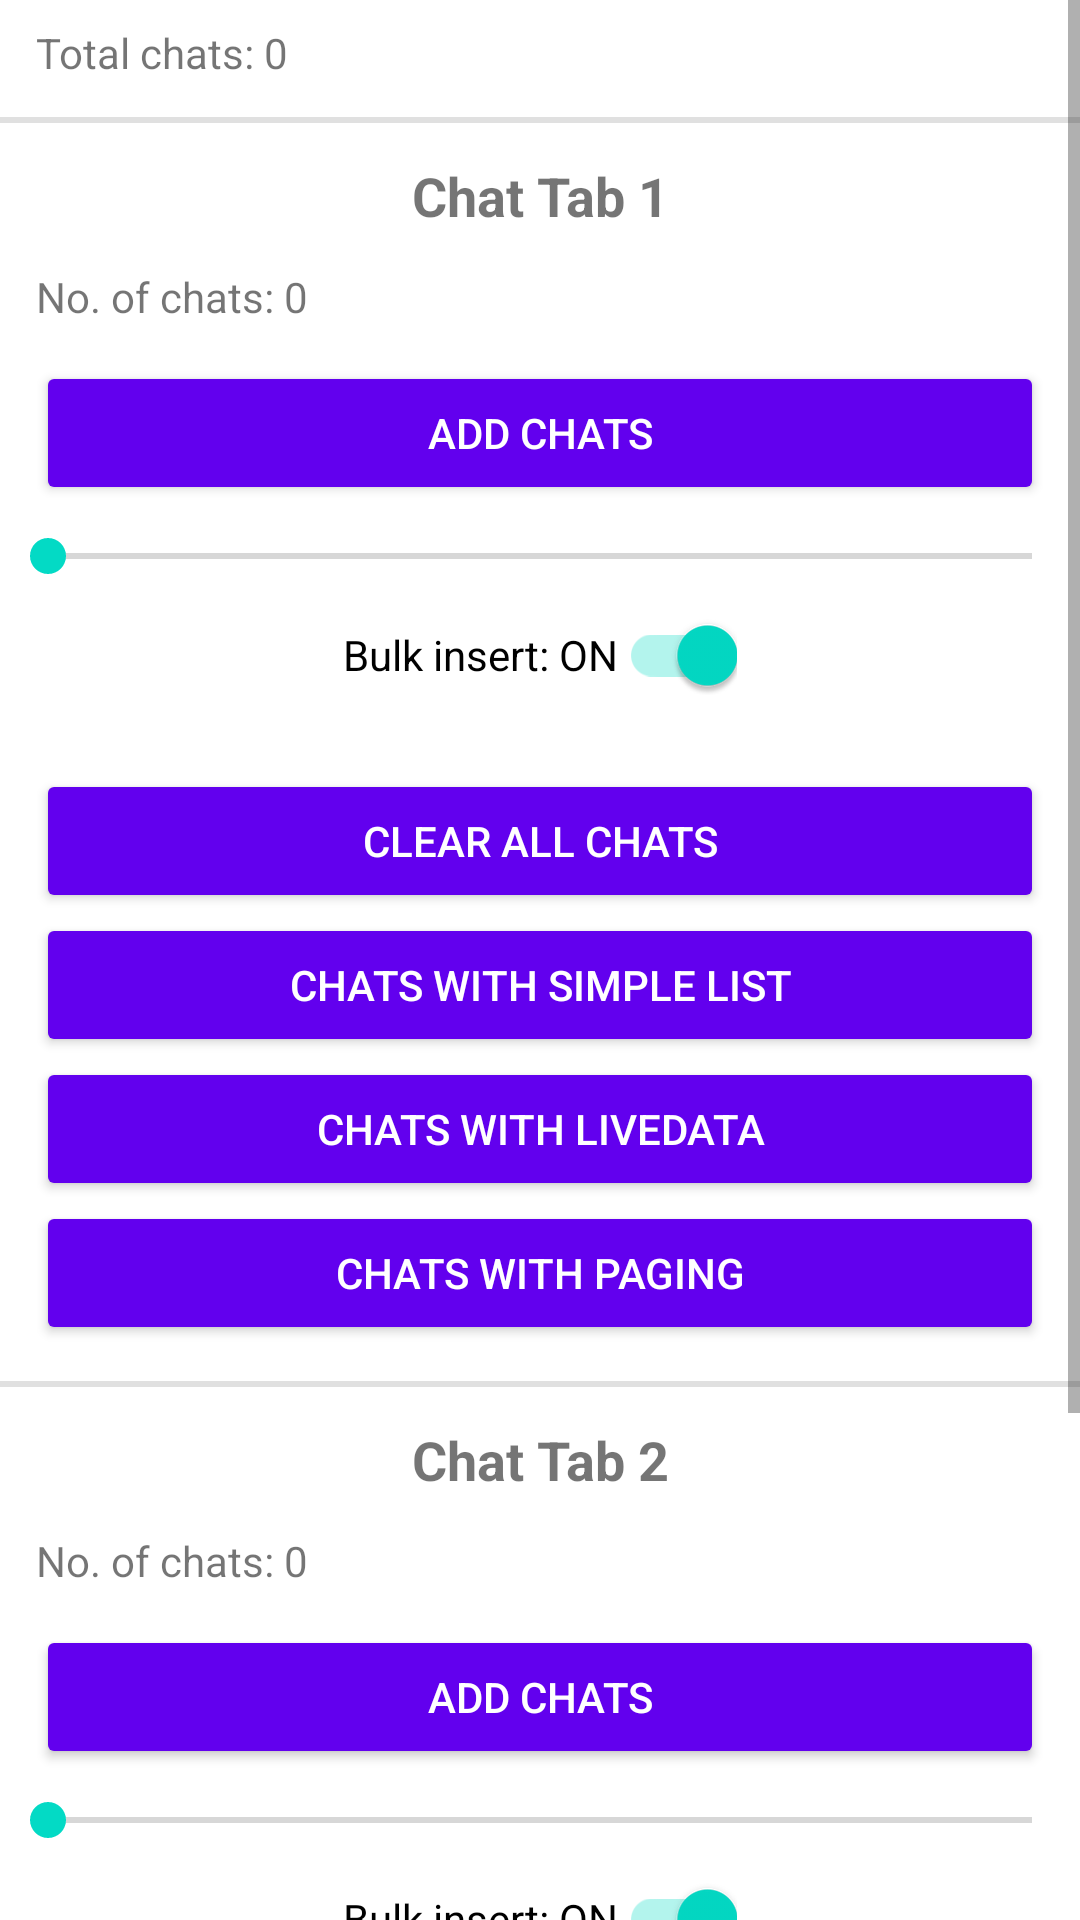

Write the Android layout XML for this screen, with the resource values it uses.
<!-- AndroidManifest.xml: application theme Theme.ChatBenchmarkApp -->
<!-- res/layout/activity_main.xml -->
<?xml version="1.0" encoding="utf-8"?>
<ScrollView xmlns:android="http://schemas.android.com/apk/res/android"
    xmlns:app="http://schemas.android.com/apk/res-auto"
    xmlns:tools="http://schemas.android.com/tools"
    android:layout_width="match_parent"
    android:layout_height="match_parent"
    tools:context=".MainActivity">

    <androidx.appcompat.widget.LinearLayoutCompat
        android:layout_width="match_parent"
        android:layout_height="wrap_content"
        android:orientation="vertical"
        >

        <com.google.android.material.textview.MaterialTextView
            android:layout_width="match_parent"
            android:layout_height="wrap_content"
            android:id="@+id/tv_total_chats"
            android:text="Total chats: 0"
            android:gravity="start"
            android:layout_marginTop="8dp"
            android:layout_marginStart="12dp"
            />

        <com.google.android.material.divider.MaterialDivider
            android:layout_width="match_parent"
            android:layout_marginTop="12dp"
            android:layout_height="2dp"/>

        <com.google.android.material.textview.MaterialTextView
            android:layout_width="match_parent"
            android:layout_height="wrap_content"
            android:gravity="center"
            android:text="Chat Tab 1"
            android:textStyle="bold"
            android:textSize="18sp"
            android:layout_marginTop="12dp"
            />

        <com.google.android.material.textview.MaterialTextView
            android:id="@+id/tv_no_of_chats"
            android:layout_width="match_parent"
            android:layout_height="wrap_content"
            android:text="No. of chats: 0"
            android:padding="12dp"
            />

        <com.google.android.material.button.MaterialButton
            android:text="Add chats"
            android:id="@+id/btn_add_chats"
            style="@style/CustomButton"
            />

        <SeekBar
            android:layout_width="match_parent"
            android:layout_height="wrap_content"
            android:id="@+id/seekbar_chat_1"
            android:layout_marginTop="8dp"
            />

        <androidx.appcompat.widget.SwitchCompat
            android:id="@+id/switch1"
            android:layout_width="wrap_content"
            android:layout_height="wrap_content"
            android:text="Bulk insert: ON"
            android:checked="true"
            android:layout_gravity="center"
            />

        <com.google.android.material.button.MaterialButton
            android:text="Clear all chats"
            android:id="@+id/btn_clear_chats"
            style="@style/CustomButton"
            android:layout_marginTop="14dp"
            />

        <com.google.android.material.button.MaterialButton
            style="@style/CustomButton"
            android:text="Chats with simple list"
            android:id="@+id/btn_chats_simple_list"
            />

        <com.google.android.material.button.MaterialButton
            style="@style/CustomButton"
            android:text="Chats with livedata"
            android:id="@+id/btn_chats_livedata"
            />

        <com.google.android.material.button.MaterialButton
            style="@style/CustomButton"
            android:text="Chats with paging"
            android:id="@+id/btn_chats_paging"
            />

        <com.google.android.material.divider.MaterialDivider
            android:layout_width="match_parent"
            android:layout_marginTop="12dp"
            android:layout_height="2dp"/>

        <com.google.android.material.textview.MaterialTextView
            android:layout_width="match_parent"
            android:layout_height="wrap_content"
            android:gravity="center"
            android:text="Chat Tab 2"
            android:textStyle="bold"
            android:layout_marginTop="12dp"
            android:textSize="18sp"
            />

        <com.google.android.material.textview.MaterialTextView
            android:id="@+id/tv_no_of_chats_2"
            android:layout_width="match_parent"
            android:layout_height="wrap_content"
            android:text="No. of chats: 0"
            android:padding="12dp"
            />


        <com.google.android.material.button.MaterialButton
            android:text="Add chats"
            android:id="@+id/btn_add_chats_2"
            style="@style/CustomButton"
            />

        <SeekBar
            android:layout_width="match_parent"
            android:layout_height="wrap_content"
            android:id="@+id/seekbar_chat_2"
            android:layout_marginTop="8dp"
            />

        <androidx.appcompat.widget.SwitchCompat
            android:id="@+id/switch2"
            android:layout_width="wrap_content"
            android:layout_height="wrap_content"
            android:text="Bulk insert: ON"
            android:checked="true"
            android:layout_gravity="center"
            />

        <com.google.android.material.button.MaterialButton
            android:text="Clear all chats"
            android:id="@+id/btn_clear_chats_2"
            style="@style/CustomButton"
            android:layout_marginTop="14dp"
            />

        <com.google.android.material.button.MaterialButton
            style="@style/CustomButton"
            android:text="Chats with simple list"
            android:id="@+id/btn_chats_simple_list_2"
            />

        <com.google.android.material.button.MaterialButton
            style="@style/CustomButton"
            android:text="Chats with livedata"
            android:id="@+id/btn_chats_livedata_2"
            />

        <com.google.android.material.button.MaterialButton
            style="@style/CustomButton"
            android:text="Chats with paging"
            android:id="@+id/btn_chats_paging_2"
            />
    </androidx.appcompat.widget.LinearLayoutCompat>



</ScrollView>
<!-- resources referenced by this layout -->
<resources>
  <style name="CustomButton" parent="Widget.AppCompat.Button">
          <item name="android:layout_width">match_parent</item>
          <item name="android:layout_height">wrap_content</item>
          <item name="android:layout_marginStart">12dp</item>
          <item name="android:layout_marginEnd">12dp</item>
      </style>
  <style name="Theme.ChatBenchmarkApp" parent="Theme.MaterialComponents.DayNight.DarkActionBar">
          
          <item name="colorPrimary">@color/purple_500</item>
          <item name="colorPrimaryVariant">@color/purple_700</item>
          <item name="colorOnPrimary">@color/white</item>
          
          <item name="colorSecondary">@color/teal_200</item>
          <item name="colorSecondaryVariant">@color/teal_700</item>
          <item name="colorOnSecondary">@color/black</item>
          
          <item name="android:statusBarColor">?attr/colorPrimaryVariant</item>
          
      </style>
  <!-- not gathered from this repository: default colours our renderer supplied (Android Studio template values) -->
  <color name="purple_500">#FF6200EE</color>
  <color name="purple_700">#FF3700B3</color>
  <color name="teal_200">#FF03DAC5</color>
  <color name="teal_700">#FF018786</color>
  <color name="black">#FF000000</color>
  <color name="white">#FFFFFFFF</color>
</resources>
